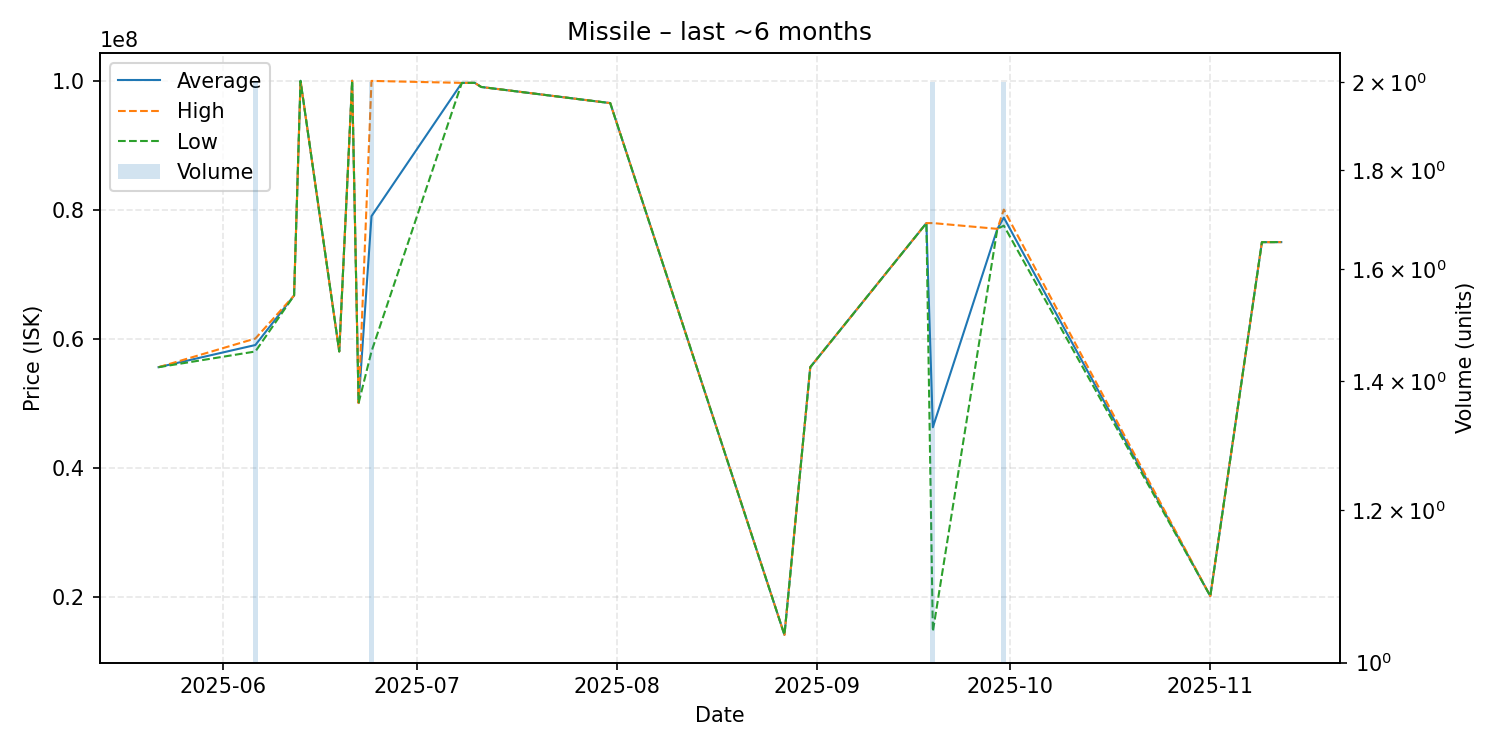

The table this chart was drawn from, first rows:
date, average, highest, lowest, order_count, volume
2025-05-22, 55560000, 55560000, 55560000, 1, 1
2025-06-06, 58995000, 60000000, 57990000, 2, 2
2025-06-12, 66670000, 66670000, 66670000, 1, 1
2025-06-13, 99950000, 99950000, 99950000, 1, 1
2025-06-19, 58000000, 58000000, 58000000, 1, 1
2025-06-21, 99970000, 99970000, 99970000, 1, 1
2025-06-22, 50000000, 50000000, 50000000, 1, 1
2025-06-24, 78970000, 99940000, 58000000, 2, 2
2025-07-08, 99630000, 99630000, 99630000, 1, 1
2025-07-10, 99640000, 99640000, 99640000, 1, 1
2025-07-11, 99000000, 99000000, 99000000, 1, 1
2025-07-31, 96500000, 96500000, 96500000, 1, 1
2025-08-27, 14060000, 14060000, 14060000, 1, 1
2025-08-31, 55560000, 55560000, 55560000, 1, 1
2025-09-18, 77890000, 77890000, 77890000, 1, 1
2025-09-19, 46240000, 77900000, 14580000, 2, 2
2025-09-29, 77000000, 77000000, 77000000, 1, 1
2025-09-30, 78745000, 79990000, 77500000, 2, 2
2025-11-01, 20070000, 20070000, 20070000, 1, 1
2025-11-09, 74940000, 74940000, 74940000, 1, 1
2025-11-12, 74950000, 74950000, 74950000, 1, 1
